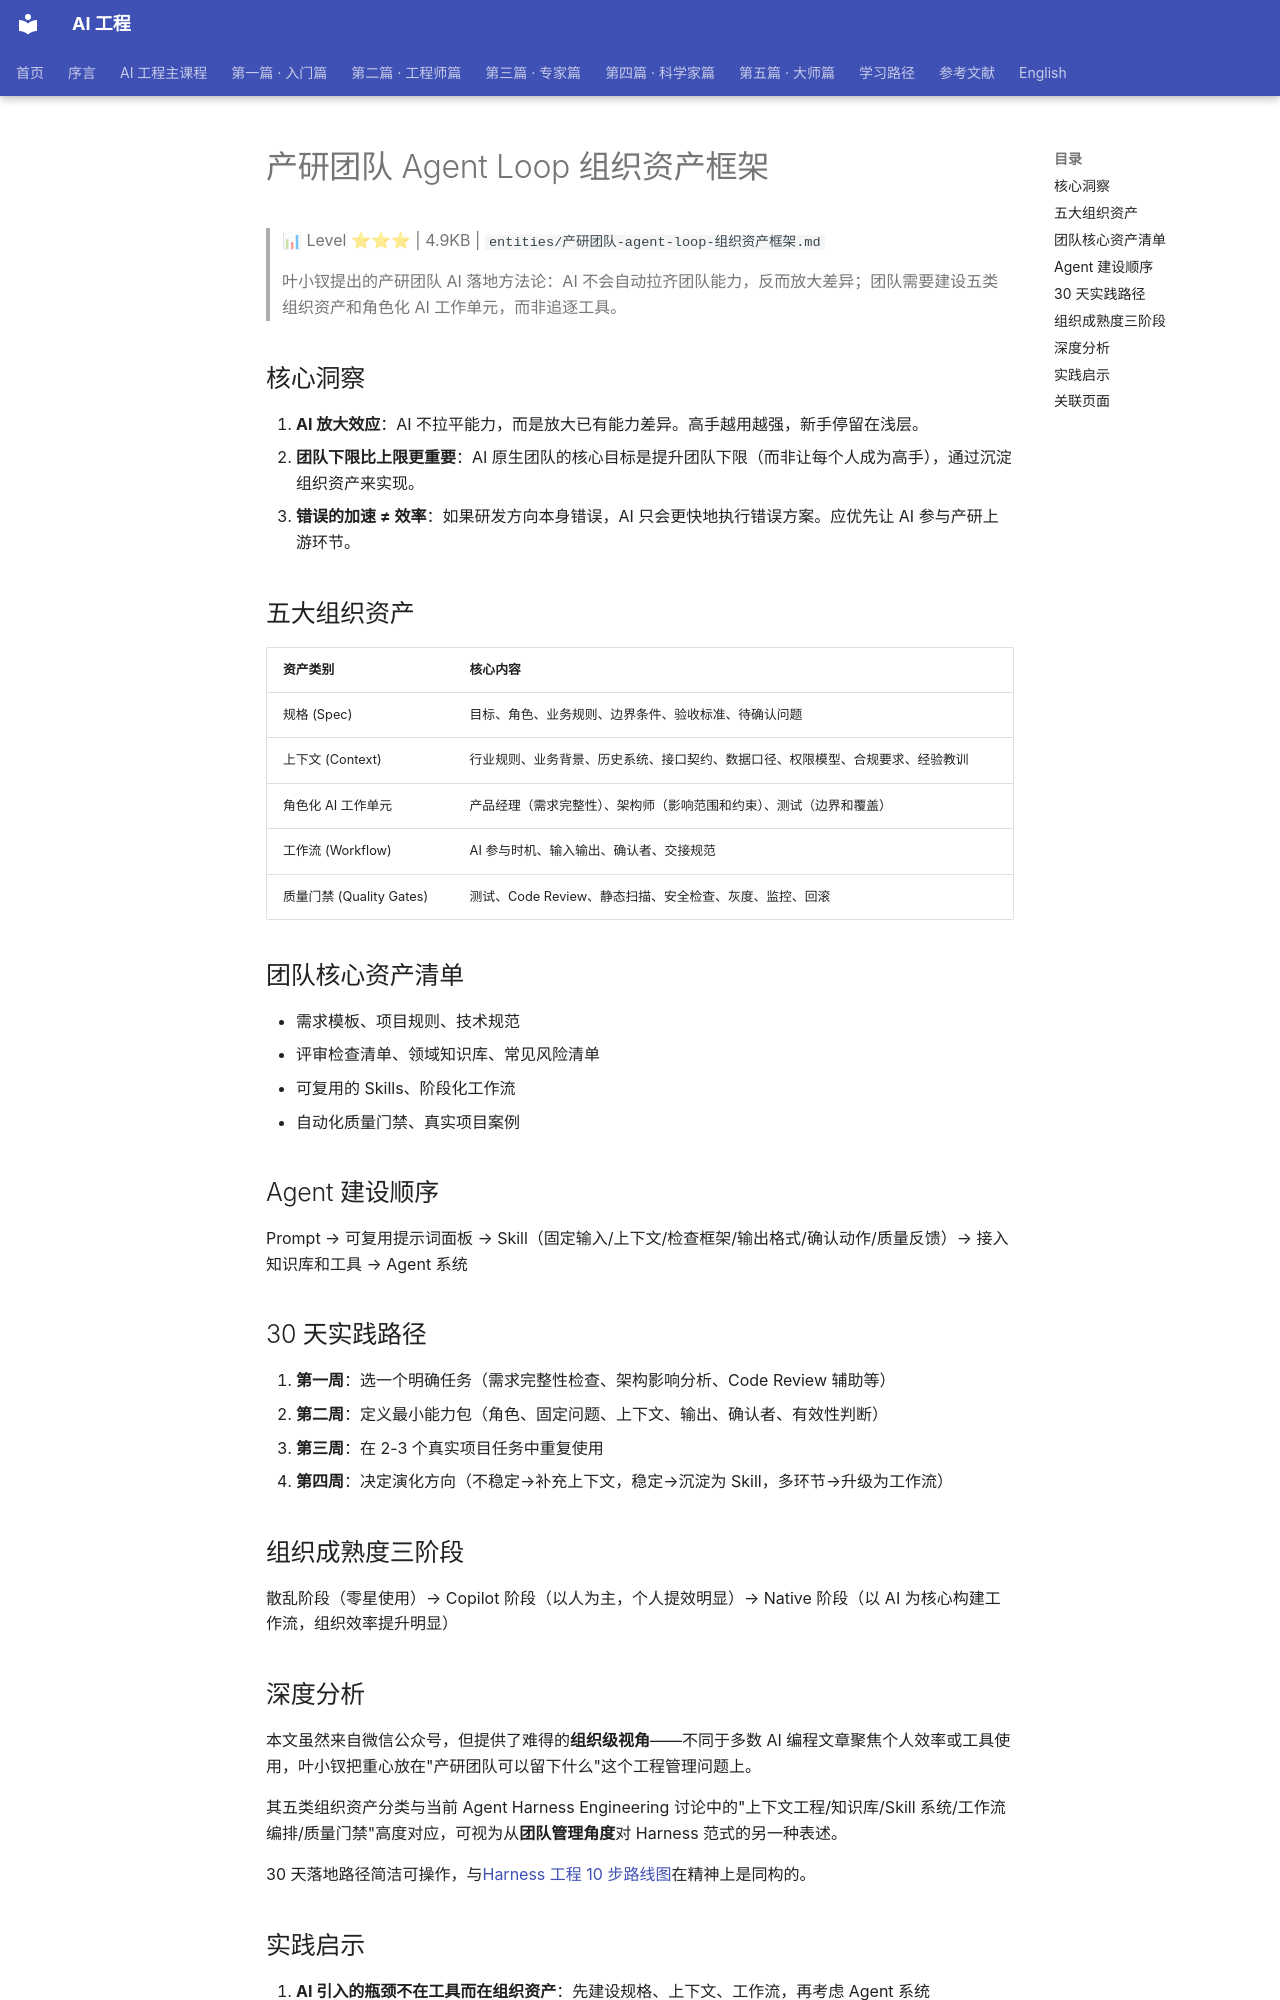

repository: QianJinGuo/wiki-book · page: ch04/230-agent-loop.html · generator: mkdocs

# 产研团队 Agent Loop 组织资产框架

> 📊 Level ⭐⭐⭐ | 4.9KB | `entities/产研团队-agent-loop-组织资产框架.md`

> 叶小钗提出的产研团队 AI 落地方法论：AI 不会自动拉齐团队能力，反而放大差异；团队需要建设五类组织资产和角色化 AI 工作单元，而非追逐工具。

## 核心洞察

1. **AI 放大效应**：AI 不拉平能力，而是放大已有能力差异。高手越用越强，新手停留在浅层。
2. **团队下限比上限更重要**：AI 原生团队的核心目标是提升团队下限（而非让每个人成为高手），通过沉淀组织资产来实现。
3. **错误的加速 ≠ 效率**：如果研发方向本身错误，AI 只会更快地执行错误方案。应优先让 AI 参与产研上游环节。

## 五大组织资产

| 资产类别 | 核心内容 |
|---------|---------|
| 规格 (Spec) | 目标、角色、业务规则、边界条件、验收标准、待确认问题 |
| 上下文 (Context) | 行业规则、业务背景、历史系统、接口契约、数据口径、权限模型、合规要求、经验教训 |
| 角色化 AI 工作单元 | 产品经理（需求完整性）、架构师（影响范围和约束）、测试（边界和覆盖） |
| 工作流 (Workflow) | AI 参与时机、输入输出、确认者、交接规范 |
| 质量门禁 (Quality Gates) | 测试、Code Review、静态扫描、安全检查、灰度、监控、回滚 |

## 团队核心资产清单

- 需求模板、项目规则、技术规范
- 评审检查清单、领域知识库、常见风险清单
- 可复用的 Skills、阶段化工作流
- 自动化质量门禁、真实项目案例

## Agent 建设顺序

Prompt → 可复用提示词面板 → Skill（固定输入/上下文/检查框架/输出格式/确认动作/质量反馈）→ 接入知识库和工具 → Agent 系统

## 30 天实践路径

1. **第一周**：选一个明确任务（需求完整性检查、架构影响分析、Code Review 辅助等）
2. **第二周**：定义最小能力包（角色、固定问题、上下文、输出、确认者、有效性判断）
3. **第三周**：在 2-3 个真实项目任务中重复使用
4. **第四周**：决定演化方向（不稳定→补充上下文，稳定→沉淀为 Skill，多环节→升级为工作流）

## 组织成熟度三阶段

散乱阶段（零星使用）→ Copilot 阶段（以人为主，个人提效明显）→ Native 阶段（以 AI 为核心构建工作流，组织效率提升明显）

## 深度分析

本文虽然来自微信公众号，但提供了难得的**组织级视角**——不同于多数 AI 编程文章聚焦个人效率或工具使用，叶小钗把重心放在"产研团队可以留下什么"这个工程管理问题上。

其五类组织资产分类与当前 Agent Harness Engineering 讨论中的"上下文工程/知识库/Skill 系统/工作流编排/质量门禁"高度对应，可视为从**团队管理角度**对 Harness 范式的另一种表述。

30 天落地路径简洁可操作，与[Harness 工程 10 步路线图](https://github.com/QianJinGuo/wiki-public/blob/main/entities/harness-engineering-10-step-practical-guide-2026.md)在精神上是同构的。

## 实践启示

1. **AI 引入的瓶颈不在工具而在组织资产**：先建设规格、上下文、工作流，再考虑 Agent 系统
2. **角色化是 Agent 设计的起点**：每个角色 Agent 关注不同维度的质量属性
3. **验证先行**：在搭建完整 Agent 系统前，先验证单个角色能力并沉淀为 Skill
4. **上游优先**：AI 应优先参与需求/方案/架构等上游环节，而非只聚焦编码
